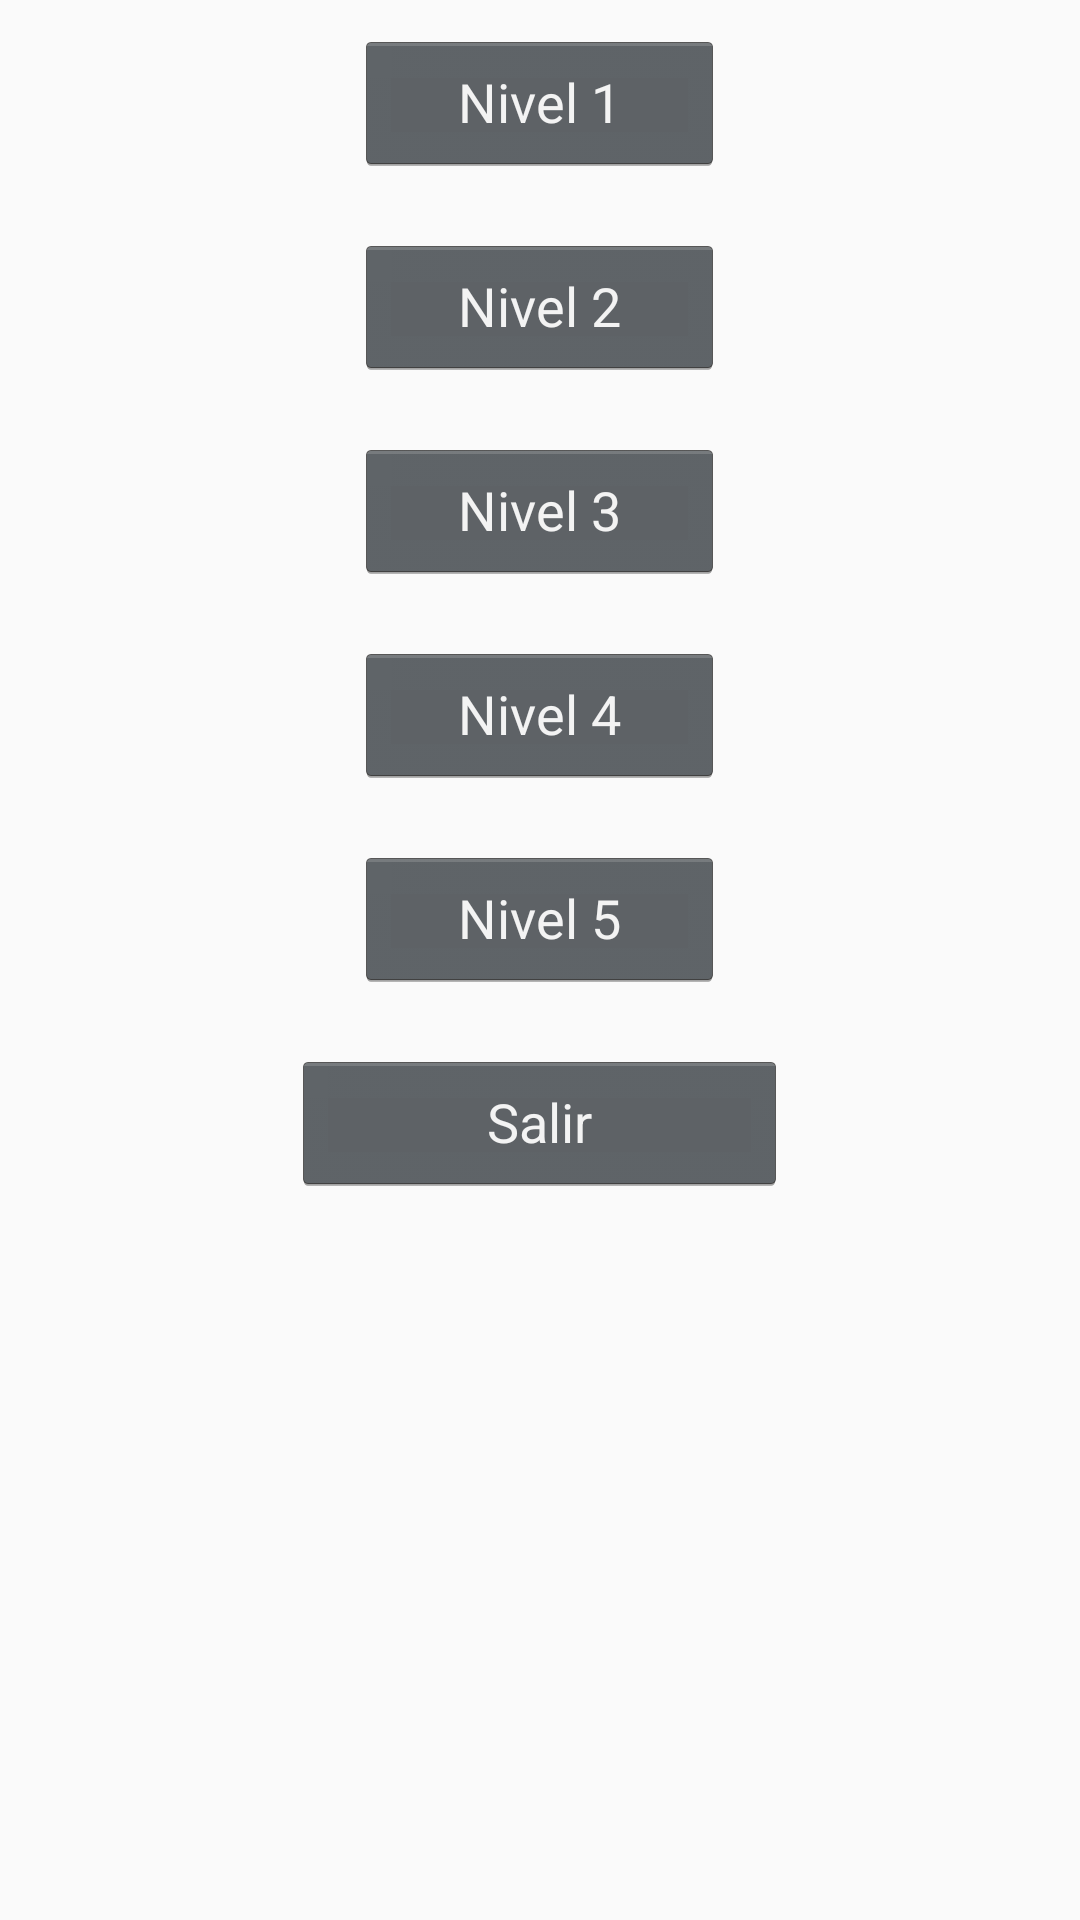

Here is an Android app screen rendered from its layout file. Give the layout XML and the strings, colors and styles it references.
<!-- AndroidManifest.xml: application theme AppTheme -->
<!-- res/layout/activity_main.xml -->
<?xml version="1.0" encoding="utf-8"?>
<LinearLayout xmlns:android="http://schemas.android.com/apk/res/android"
    xmlns:tools="http://schemas.android.com/tools"
    android:layout_width="match_parent"
    android:layout_height="match_parent"
    tools:context=".MainActivity"
    android:orientation="vertical"
    android:background="@drawable/fondo2">
    
    <LinearLayout
        android:layout_width="match_parent"
        android:layout_height="wrap_content"
        android:gravity="center_horizontal"
        android:orientation="horizontal">

        <Button
            android:id="@+id/botonJugar1"
            android:layout_width="123dp"
            android:layout_height="wrap_content"
            android:layout_gravity="center"
            style="@android:style/Widget.Holo.Button"
            android:layout_marginLeft="40dp"
            android:layout_marginTop="10dp"
            android:layout_marginRight="40dp"
            android:layout_marginBottom="10dp"
            android:text="Nivel 1" />

    </LinearLayout>

    <LinearLayout
        android:layout_width="match_parent"
        android:layout_height="wrap_content"
        android:gravity="center_horizontal"
        android:orientation="horizontal">

        <Button
            android:id="@+id/botonJugar2"
            style="@android:style/Widget.Holo.Button"
            android:layout_width="123dp"
            android:layout_height="wrap_content"
            android:layout_gravity="center"
            android:layout_marginLeft="40dp"
            android:layout_marginTop="10dp"
            android:layout_marginRight="40dp"
            android:layout_marginBottom="10dp"
            android:text="Nivel 2" />

    </LinearLayout>

    <LinearLayout
        android:layout_width="match_parent"
        android:layout_height="wrap_content"
        android:gravity="center_horizontal"
        android:orientation="horizontal">

        <Button
            android:id="@+id/botonJugar3"
            android:layout_width="123dp"
            android:layout_height="wrap_content"
            android:layout_gravity="center"
            android:layout_marginLeft="40dp"
            android:layout_marginTop="10dp"
            style="@android:style/Widget.Holo.Button"
            android:layout_marginRight="40dp"
            android:layout_marginBottom="10dp"
            android:text="Nivel 3" />

    </LinearLayout>

    <LinearLayout
        android:layout_width="match_parent"
        android:layout_height="wrap_content"
        android:gravity="center_horizontal"
        android:orientation="horizontal">

        <Button
            android:id="@+id/botonJugar4"
            android:layout_width="123dp"
            android:layout_height="wrap_content"
            android:layout_gravity="center"
            android:layout_marginLeft="40dp"
            style="@android:style/Widget.Holo.Button"
            android:layout_marginTop="10dp"
            android:layout_marginRight="40dp"
            android:layout_marginBottom="10dp"
            android:text="Nivel 4" />

    </LinearLayout>

    <LinearLayout
        android:layout_width="match_parent"
        android:layout_height="wrap_content"
        android:gravity="center_horizontal"
        android:orientation="horizontal">

        <Button
            android:id="@+id/botonJugar5"
            android:layout_width="123dp"
            android:layout_height="wrap_content"
            android:layout_gravity="center"
            android:layout_marginLeft="40dp"
            style="@android:style/Widget.Holo.Button"
            android:layout_marginTop="10dp"
            android:layout_marginRight="40dp"
            android:layout_marginBottom="10dp"
            android:text="Nivel 5" />

    </LinearLayout>

    <Button
        android:id="@+id/botonSalir"
        style="@android:style/Widget.Holo.Button"
        android:layout_width="165dp"
        android:layout_height="wrap_content"
        android:layout_gravity="center"
        android:layout_marginLeft="40dp"
        android:layout_marginTop="10dp"
        android:layout_marginRight="40dp"
        android:layout_marginBottom="10dp"
        android:text="Salir" />

</LinearLayout>
<!-- resources referenced by this layout -->
<resources>
  <style name="AppTheme" parent="Theme.AppCompat.Light.DarkActionBar">
          
          <item name="colorPrimary">#2D345A</item>
          <item name="colorPrimaryDark">#020B40</item>
          <item name="colorAccent">@color/colorAccent</item>
      </style>
  <!-- not gathered from this repository: default colours our renderer supplied (Android Studio template values) -->
  <color name="colorAccent">#FF03DAC5</color>
</resources>
